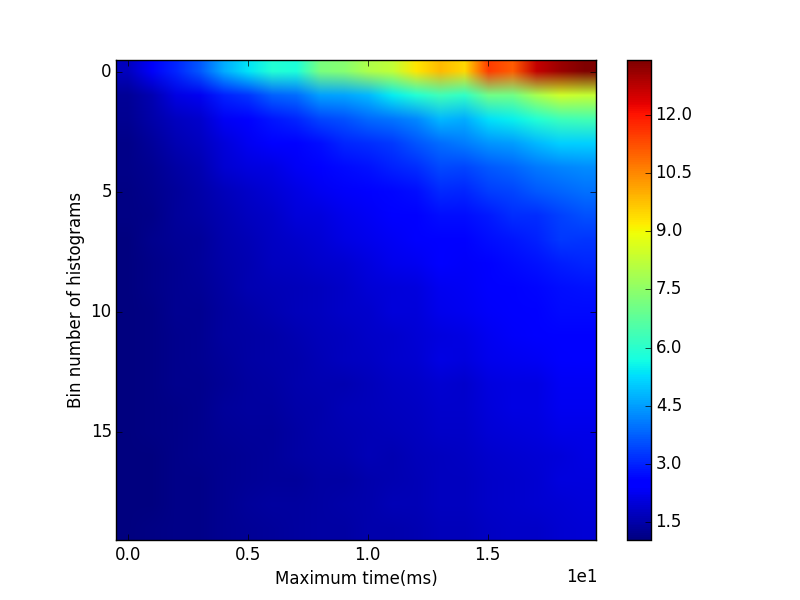

The file beside this chart, header and first rows:
1.7489031918, 2.3563716054, 3.0525896158, 3.6791065483, 4.6858592902, 5.3717597567, 5.8969936495, 5.8244812696, 7.1813870578, 7.3963286514, 7.9730966435, 8.2739485947, 9.2630345023, 9.8518015541, 9.4515262826, 11.5189180373, 11.0643985837, 12.6823226548, 13.1148732245, 13.4073475167
1.338, 1.597, 2.14, 2.295, 2.991, 3.264, 3.754, 3.916, 4.559, 4.613, 4.838, 5.488, 5.922, 6.32, 6.113, 7.083, 7.064, 7.895, 8.451, 8.326
1.262, 1.496, 1.743, 1.885, 2.319, 2.618, 2.881, 3.044, 3.427, 3.586, 3.857, 4.014, 4.253, 4.825, 4.682, 5.311, 5.538, 5.911, 6.274, 6.399
1.148, 1.339, 1.615, 1.746, 2.051, 2.257, 2.478, 2.608, 2.786, 3.033, 3.128, 3.31, 3.642, 3.943, 4.094, 4.38, 4.501, 4.829, 5.141, 5.123
1.162, 1.247, 1.441, 1.627, 1.935, 2.105, 2.143, 2.331, 2.49, 2.711, 2.826, 3.013, 3.141, 3.478, 3.442, 3.675, 3.812, 4.047, 4.203, 4.31
1.139, 1.227, 1.366, 1.517, 1.704, 1.866, 1.994, 2.136, 2.278, 2.385, 2.556, 2.687, 2.752, 3.088, 3.067, 3.357, 3.43, 3.662, 3.802, 3.978
1.127, 1.191, 1.361, 1.467, 1.614, 1.764, 1.841, 2.031, 2.101, 2.209, 2.317, 2.46, 2.548, 2.785, 2.771, 2.913, 3.137, 3.166, 3.382, 3.579
1.09, 1.231, 1.31, 1.366, 1.556, 1.65, 1.779, 1.889, 2.008, 2.111, 2.233, 2.351, 2.445, 2.562, 2.586, 2.786, 2.865, 3.018, 3.283, 3.257
1.06, 1.177, 1.275, 1.347, 1.491, 1.602, 1.727, 1.821, 1.905, 1.961, 2.084, 2.213, 2.273, 2.454, 2.393, 2.61, 2.702, 2.793, 2.957, 3.055
1.085, 1.156, 1.247, 1.307, 1.466, 1.582, 1.642, 1.691, 1.771, 1.859, 2.013, 2.054, 2.098, 2.27, 2.333, 2.448, 2.519, 2.663, 2.777, 2.801
1.081, 1.113, 1.248, 1.28, 1.421, 1.514, 1.594, 1.7, 1.755, 1.851, 1.911, 2.025, 2.048, 2.228, 2.276, 2.38, 2.447, 2.574, 2.694, 2.721
1.065, 1.138, 1.222, 1.253, 1.414, 1.484, 1.524, 1.595, 1.687, 1.74, 1.849, 1.903, 1.985, 2.111, 2.115, 2.289, 2.378, 2.414, 2.579, 2.555
1.091, 1.144, 1.24, 1.264, 1.368, 1.442, 1.497, 1.577, 1.652, 1.735, 1.796, 1.89, 1.926, 2.113, 2.069, 2.21, 2.258, 2.333, 2.442, 2.475
1.078, 1.107, 1.207, 1.239, 1.335, 1.431, 1.468, 1.554, 1.603, 1.621, 1.717, 1.778, 1.843, 1.937, 1.915, 2.082, 2.159, 2.15, 2.317, 2.345
1.076, 1.099, 1.176, 1.24, 1.361, 1.414, 1.425, 1.507, 1.556, 1.636, 1.699, 1.734, 1.814, 1.918, 1.914, 2.045, 2.119, 2.142, 2.271, 2.295
1.055, 1.1, 1.163, 1.2, 1.316, 1.372, 1.382, 1.447, 1.538, 1.588, 1.673, 1.698, 1.73, 1.849, 1.842, 1.983, 2.016, 2.064, 2.188, 2.185
1.069, 1.073, 1.148, 1.217, 1.278, 1.319, 1.359, 1.444, 1.5, 1.548, 1.631, 1.617, 1.718, 1.773, 1.792, 1.887, 1.944, 1.987, 2.057, 2.138
1.049, 1.089, 1.177, 1.19, 1.266, 1.333, 1.366, 1.382, 1.478, 1.478, 1.559, 1.616, 1.655, 1.742, 1.734, 1.848, 1.911, 1.92, 2.069, 2.109
1.05, 1.084, 1.157, 1.193, 1.278, 1.361, 1.388, 1.409, 1.466, 1.507, 1.58, 1.629, 1.668, 1.736, 1.733, 1.848, 1.87, 1.939, 1.988, 2.03
1.064, 1.107, 1.156, 1.167, 1.259, 1.291, 1.358, 1.413, 1.456, 1.473, 1.534, 1.543, 1.597, 1.712, 1.696, 1.797, 1.822, 1.857, 1.948, 1.982
